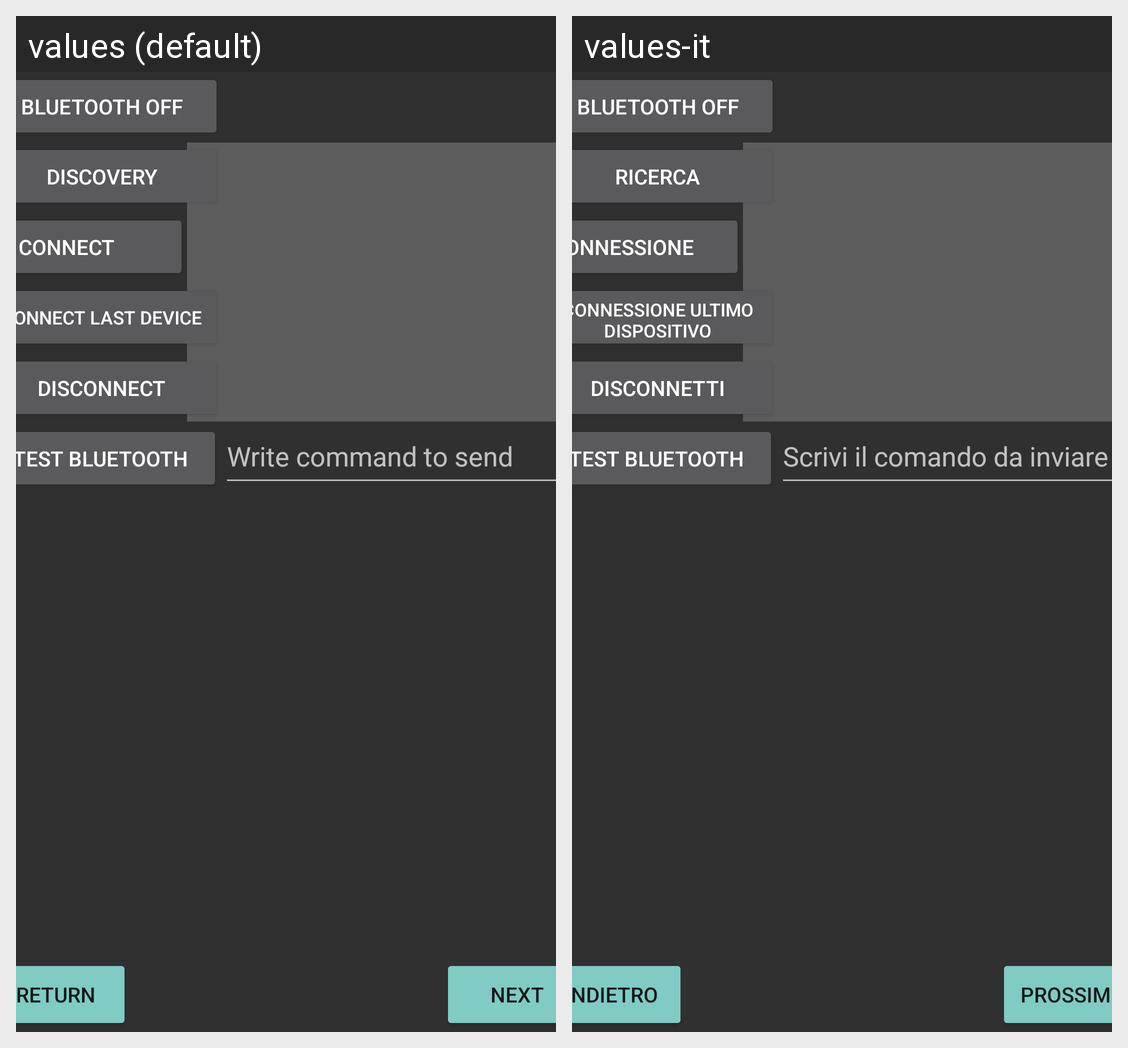

Translations of the strings shown on this Android screen, per locale in the grid:
Android screen res/layout/activity_bluetooth.xml rendered under 2 locales, left to right: values (default), values-it. Device: Nexus 5 (rendered at 1080×1920; each locale shown at half size, 540×960, under a caption strip naming it); theme Theme.App.
Strings drawn on this screen, with the default value and each locale's value (text and hints the layout hard-codes, and strings that could not be matched under every locale, appear in the picture but are not listed):

sButtonReturn
  values: Return
  values-it: Indietro

sBtButtonOff
  values: Bluetooth OFF
  values-it: Bluetooth OFF  [not translated; the default value is used]

sBtConnect
  values: Connect
  values-it: Connessione

sBtButtonDisconnect
  values: DISCONNECT
  values-it: DISCONNETTI

sBtButtonDiscovery
  values: DISCOVERY
  values-it: RICERCA

sBtButtonConnectLastDevice
  values: Connect Last Device
  values-it: Connessione ultimo dispositivo

sBtButtonTest
  values: Test bluetooth
  values-it: Test bluetooth  [not translated; the default value is used]

sButtonNext
  values: Next
  values-it: Prossimo

hBluetoothTestCommand
  values: Write command to send
  values-it: Scrivi il comando da inviare
